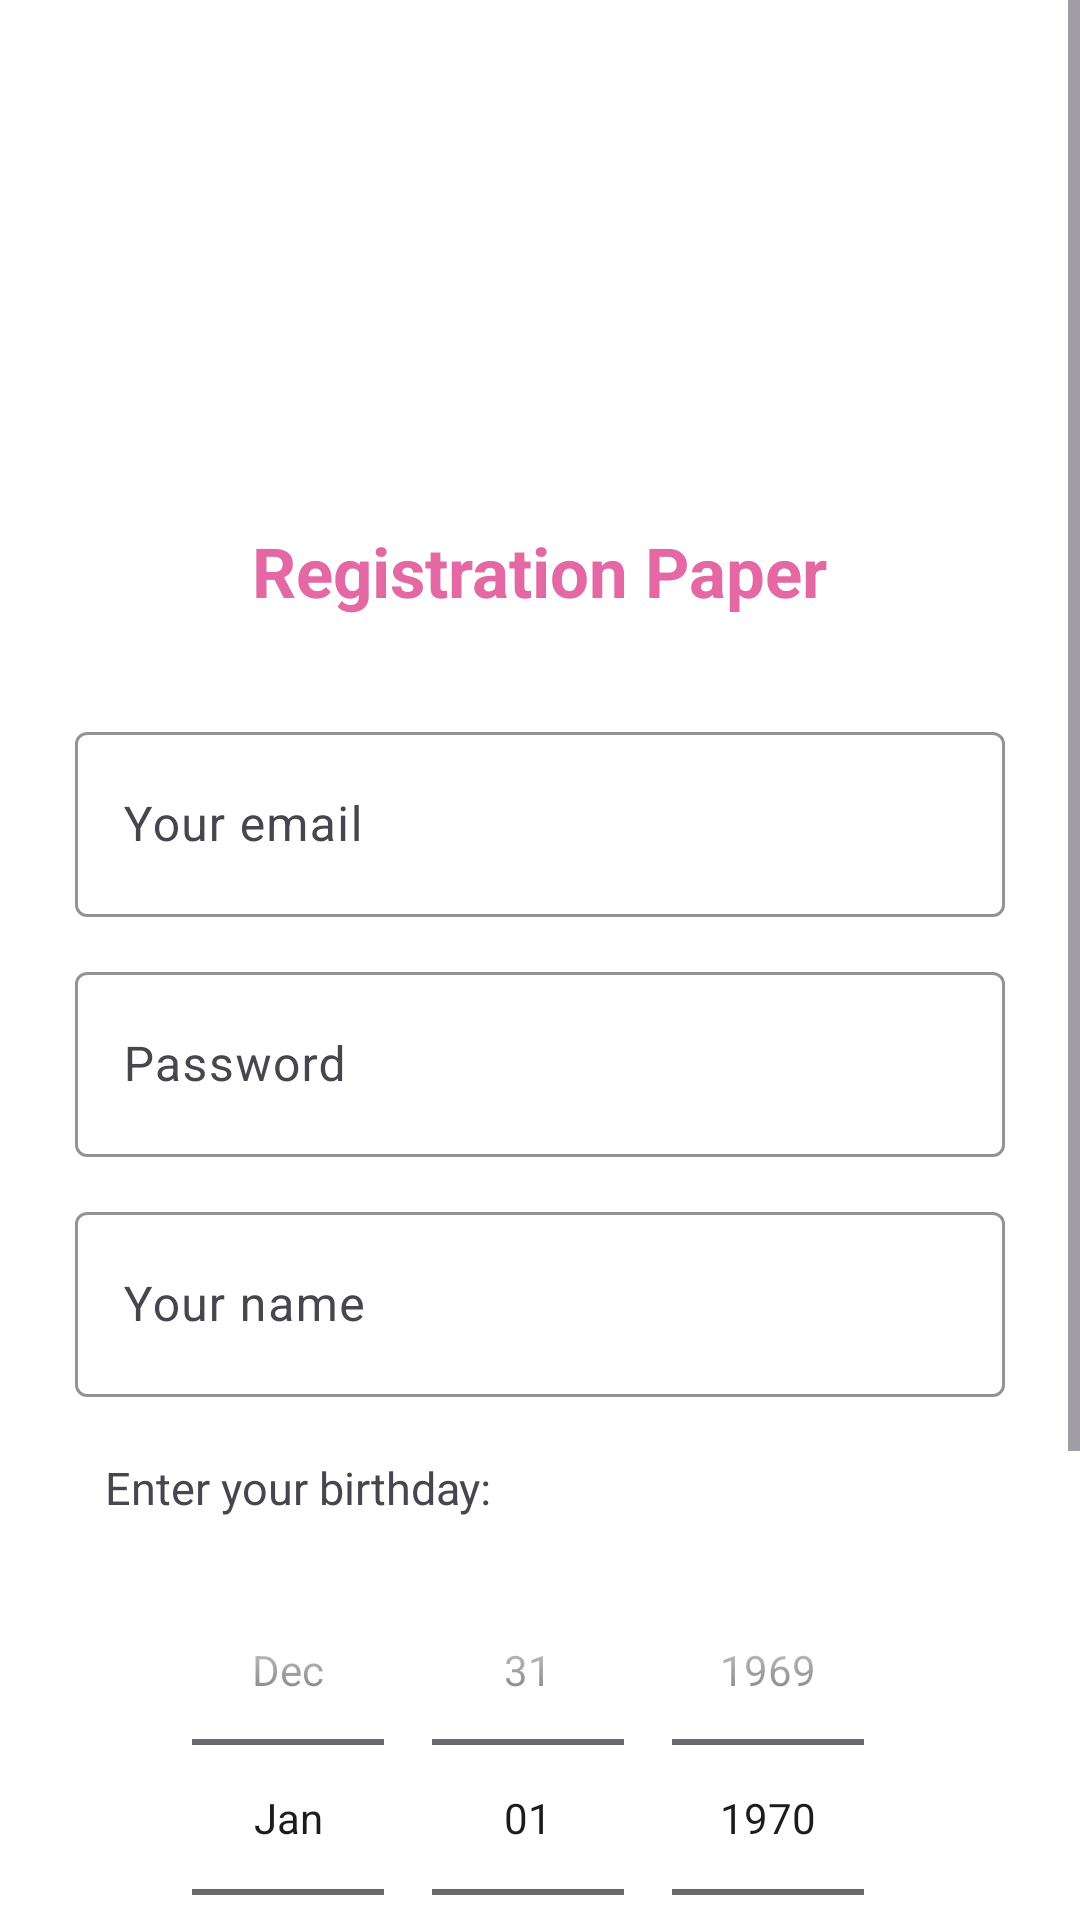

Here is an Android app screen rendered from its layout file. Give the layout XML and the strings, colors and styles it references.
<!-- AndroidManifest.xml: application theme Theme.Dating_app -->
<!-- res/layout/activity_regist.xml -->
<?xml version="1.0" encoding="utf-8"?>
<androidx.constraintlayout.widget.ConstraintLayout xmlns:android="http://schemas.android.com/apk/res/android"
    xmlns:app="http://schemas.android.com/apk/res-auto"
    xmlns:tools="http://schemas.android.com/tools"
    android:layout_width="match_parent"
    android:layout_height="match_parent"
    tools:context=".login.RegisterActivity">

    <RelativeLayout
        android:layout_width="match_parent"
        android:layout_height="match_parent">



        <ScrollView
            android:layout_width="match_parent"
            android:layout_height="match_parent"
            android:fillViewport="true">

            <LinearLayout
                android:layout_width="match_parent"
                android:layout_height="match_parent"
                android:background="@color/white"
                android:orientation="vertical"
                android:paddingLeft="25dp"
                android:paddingTop="25dp"
                android:paddingRight="25dp">

                <LinearLayout
                    android:layout_width="match_parent"
                    android:layout_height="match_parent"
                    android:orientation="vertical">

                    <ImageView
                        android:layout_width="150dp"
                        android:layout_height="150dp"
                        android:layout_gravity="center_horizontal"
                        android:src="@drawable/cupid" />


                    <TextView
                        android:layout_width="wrap_content"
                        android:layout_height="wrap_content"
                        android:layout_gravity="center_horizontal"
                        android:text="Registration Paper"
                        android:textColor="@color/tinder_pink"
                        android:textSize="23sp"
                        android:textStyle="bold" />

                    <com.google.android.material.textfield.TextInputLayout
                        android:layout_width="match_parent"
                        android:layout_height="70dp"
                        android:layout_marginTop="30dp"
                        android:layout_marginBottom="5dp"
                        android:background="@color/white"
                        app:hintTextColor="@color/tinder_pink"
                        app:boxStrokeColor="@color/tinder_pink"
                        android:gravity="bottom">

                        <EditText
                            android:id="@+id/email"
                            android:layout_width="match_parent"
                            android:layout_height="wrap_content"
                            android:hint="Your email"
                            android:inputType="textEmailAddress"
                            android:padding="20dp" />
                    </com.google.android.material.textfield.TextInputLayout>

                    <com.google.android.material.textfield.TextInputLayout
                        android:layout_width="match_parent"
                        android:layout_height="70dp"
                        android:layout_marginTop="5dp"
                        android:layout_marginBottom="5dp"
                        android:background="@color/white"
                        app:hintTextColor="@color/tinder_pink"
                        app:boxStrokeColor="@color/tinder_pink"
                        android:gravity="bottom">

                        <EditText
                            android:id="@+id/password"
                            android:layout_width="match_parent"
                            android:layout_height="wrap_content"
                            android:hint="Password"
                            android:inputType="textPassword"
                            android:padding="20dp" />
                    </com.google.android.material.textfield.TextInputLayout>

                    <com.google.android.material.textfield.TextInputLayout
                        android:layout_width="match_parent"
                        android:layout_height="70dp"
                        android:layout_marginTop="5dp"
                        android:layout_marginBottom="5dp"
                        android:background="@color/white"
                        app:hintTextColor="@color/tinder_pink"
                        app:boxStrokeColor="@color/tinder_pink"
                        android:gravity="bottom">

                        <EditText
                            android:id="@+id/name"
                            android:layout_width="match_parent"
                            android:layout_height="wrap_content"
                            android:hint="Your name"
                            android:inputType="textPersonName"
                            android:padding="20dp" />
                    </com.google.android.material.textfield.TextInputLayout>


                    <LinearLayout
                        android:layout_width="match_parent"
                        android:layout_height="220dp"
                        android:layout_marginTop="5dp"
                        android:layout_marginBottom="5dp"
                        android:background="@color/white"
                        android:gravity="bottom"
                        android:orientation="vertical">

                        <TextView
                            android:layout_width="wrap_content"
                            android:layout_height="wrap_content"
                            android:padding="10dp"
                            android:text="Enter your birthday:"
                            android:textSize="15sp"/>

                        <DatePicker
                            android:id="@+id/birthday"
                            android:layout_width="match_parent"
                            android:layout_height="wrap_content"
                            android:calendarViewShown="false"
                            android:datePickerMode="spinner"/>
                    </LinearLayout>

                    <LinearLayout
                        android:layout_width="wrap_content"
                        android:layout_height="wrap_content"
                        android:orientation="horizontal">

                        <CheckBox
                            android:buttonTint="@color/tinder_pink"
                            android:id="@+id/checkbox1"
                            android:layout_width="wrap_content"
                            android:layout_height="wrap_content"
                            android:textSize="15sp"
                            android:text="Check Box"
                            />
                    </LinearLayout>

                    <androidx.appcompat.widget.AppCompatButton
                        android:id="@+id/registerBtn"
                        android:layout_width="match_parent"
                        android:layout_height="wrap_content"
                        android:layout_marginTop="25dp"
                        android:layout_marginBottom="25dp"
                        android:background="@color/tinder_pink"
                        android:text="Register"
                        android:textColor="@color/white"/>


                </LinearLayout>

            </LinearLayout>


        </ScrollView>
    </RelativeLayout>
    
</androidx.constraintlayout.widget.ConstraintLayout>
<!-- resources referenced by this layout -->
<resources>
  <color name="tinder_pink">#E368A4</color>
  <color name="white">#FFFFFFFF</color>
  <!-- drawable cupid: png bitmap (mipmap-xxxhdpi, 72502 bytes) -->
  <style name="Theme.Dating_app" parent="Base.Theme.Dating_app" />
  <style name="Base.Theme.Dating_app" parent="Theme.Material3.DayNight.NoActionBar">
          
          
      </style>
</resources>
